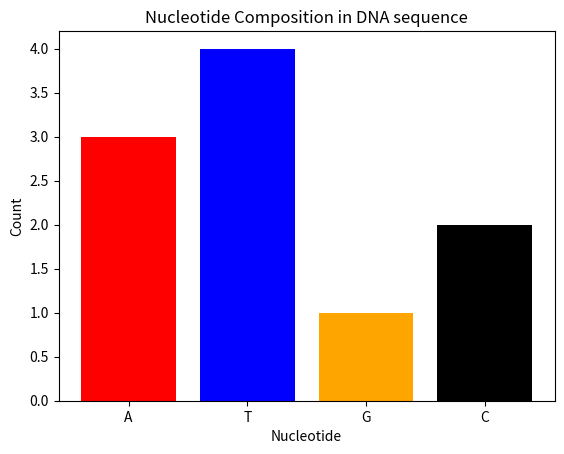

Reproduce this figure in Python.
import numpy as np
import matplotlib.pyplot as plt
dna="ATCTGATATC"
dna_array=np.array(list(dna))
counts={"A":np.sum(dna_array=="A"),"T":np.sum(dna_array=="T"),"G":np.sum(dna_array=="G"),"C":np.sum(dna_array=="C")}
#plot results
plt.bar(counts.keys(),counts.values(),color=["red","blue","orange","black"])
plt.xlabel("Nucleotide")
plt.ylabel('Count')
plt.title("Nucleotide Composition in DNA sequence")
plt.show()
plt.savefig("dna_composition_plot.png", dpi=300)
